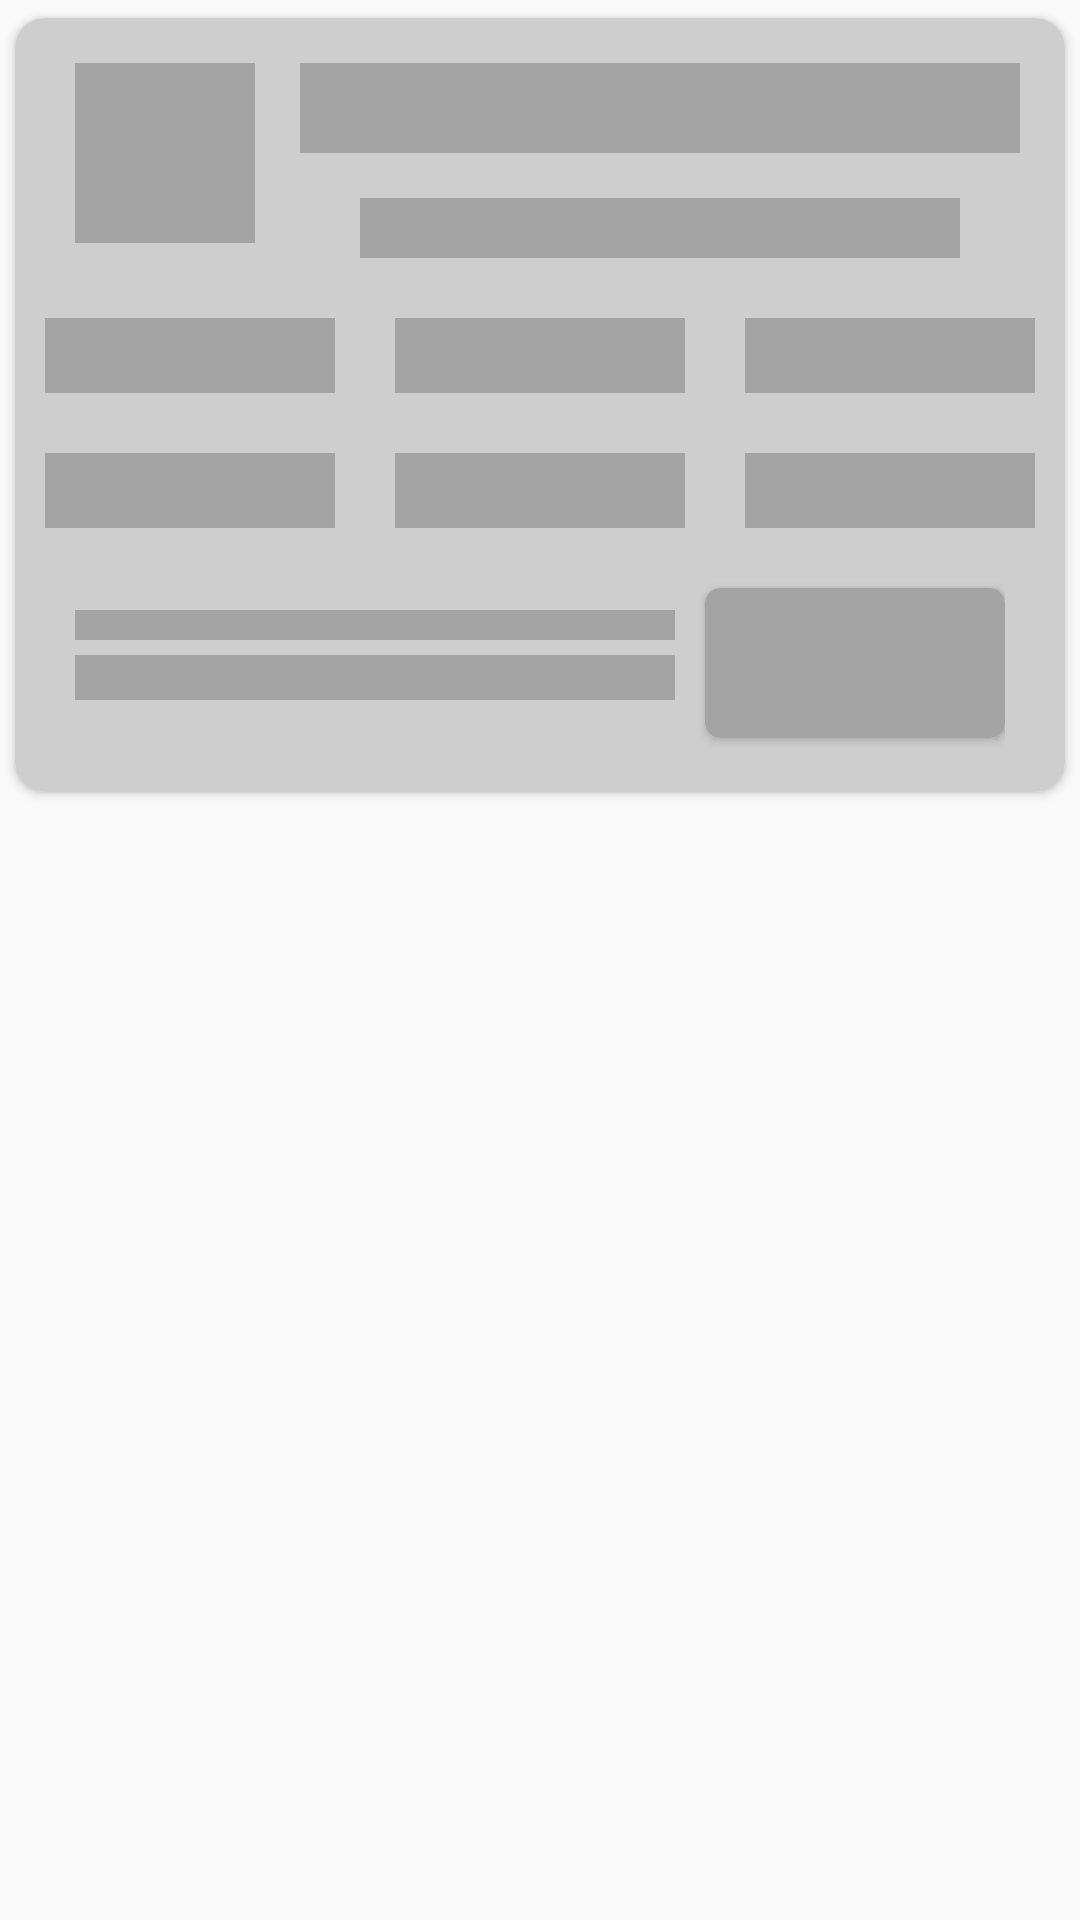

Here is an Android app screen rendered from its layout file. Give the layout XML and the strings, colors and styles it references.
<!-- AndroidManifest.xml: application theme AppTheme -->
<!-- res/layout/data_placeholder_layout.xml -->
<?xml version="1.0" encoding="utf-8"?>
<RelativeLayout xmlns:android="http://schemas.android.com/apk/res/android"
    xmlns:app="http://schemas.android.com/apk/res-auto"
    android:layout_width="match_parent"
    android:layout_height="match_parent"
    android:orientation="vertical">

    <androidx.cardview.widget.CardView
        android:layout_width="match_parent"
        android:layout_height="270dp"
        app:cardCornerRadius="10dp"
        app:cardUseCompatPadding="true">
        <LinearLayout
            android:layout_width="match_parent"
            android:layout_height="270dp"
            android:background="#CECECE"
            android:orientation="vertical">




            <LinearLayout
                android:layout_width="match_parent"
                android:layout_height="90dp"
                android:gravity="center"
                android:orientation="horizontal">

                <View
                    android:layout_width="60dp"
                    android:layout_height="60dp"

                    android:layout_gravity="center"
                    android:layout_marginLeft="20dp"
                    android:background="@color/background"
                    android:paddingTop="10dp"/>

                <LinearLayout
                    android:layout_width="wrap_content"
                    android:layout_height="match_parent"
                    android:layout_weight="1"
                    android:orientation="vertical">
                    <View
                        android:layout_width="match_parent"
                        android:layout_height="30dp"
                        android:layout_gravity="center"
                        android:layout_margin="15dp"

                       android:background="@color/background"
                        android:gravity="center"/>
                    <View
                        android:layout_width="200dp"
                        android:layout_height="20dp"
                        android:layout_gravity="center"
                        android:background="@color/background"
                       android:gravity="center"/>
                </LinearLayout>

            </LinearLayout>

            <LinearLayout
                android:layout_width="match_parent"
                android:layout_height="wrap_content"
                android:layout_marginTop="15dp"
                android:orientation="vertical"
                android:visibility="gone"
                >
                <LinearLayout
                    android:layout_width="wrap_content"
                    android:layout_height="wrap_content"
                    android:layout_gravity="center"
                    android:background="#ffce00"
                    android:orientation="horizontal"
                    android:paddingLeft="10dp"
                    android:paddingRight="10dp">


                    <TextView
                        android:layout_width="wrap_content"
                        android:layout_height="wrap_content"
                        android:layout_weight="1"
                        android:gravity="center"
                        android:text="Click here for Id and Password" />

                </LinearLayout>


            </LinearLayout>


            <LinearLayout
                android:layout_width="match_parent"
                android:layout_height="45dp"
                android:orientation="horizontal"

                >

                <View
                    android:layout_width="wrap_content"
                    android:layout_height="wrap_content"
                    android:layout_margin="10dp"
                    android:layout_weight="1"
                    android:background="@color/background"
                    android:gravity="center"/>


                <View
                    android:layout_width="wrap_content"
                    android:layout_height="wrap_content"
                    android:layout_margin="10dp"
                    android:layout_weight="1"
                    android:background="@color/background"
                    android:gravity="center"/>

                <View
                    android:layout_width="wrap_content"
                    android:layout_height="wrap_content"
                    android:layout_margin="10dp"
                    android:layout_weight="1"
                    android:background="@color/background"
                    android:gravity="center"/>

            </LinearLayout>
            <LinearLayout
                android:layout_width="match_parent"
                android:layout_height="45dp"
                android:orientation="horizontal"

                >

                <View
                    android:layout_width="wrap_content"
                    android:layout_height="wrap_content"
                    android:layout_margin="10dp"
                    android:layout_weight="1"
                    android:background="@color/background"
                    android:gravity="center"/>


                <View
                    android:layout_width="wrap_content"
                    android:layout_height="wrap_content"
                    android:layout_margin="10dp"
                    android:layout_weight="1"
                    android:background="@color/background"
                    android:gravity="center"/>

                <View
                    android:layout_width="wrap_content"
                    android:layout_height="wrap_content"
                    android:layout_margin="10dp"
                    android:layout_weight="1"
                    android:background="@color/background"
                    android:gravity="center"/>

            </LinearLayout>
            <LinearLayout
                android:layout_width="match_parent"
                android:layout_height="70dp"

                android:layout_gravity="center"
                android:layout_marginLeft="20dp"
                android:layout_marginRight="20dp"
                android:gravity="center"
                android:orientation="horizontal">
                <LinearLayout
                    android:layout_width="wrap_content"
                    android:layout_height="wrap_content"
                    android:layout_gravity="center"
                    android:layout_weight="1"
                    android:gravity="center"
                    android:orientation="vertical">
                    <View
                        android:layout_width="match_parent"
                        android:layout_height="10dp"

                        android:layout_gravity="center"

                        android:layout_weight="1"
                        android:background="@color/background"
                        android:paddingLeft="10dp"
                        android:paddingRight="10dp"



                        />
                    <LinearLayout
                        android:layout_width="match_parent"
                        android:layout_height="wrap_content"
                        android:layout_weight="1"
                        android:gravity="center"
                        android:orientation="horizontal">
                        <TextView
                            android:layout_width="200dp"
                            android:layout_height="15dp"
                            android:layout_margin="5dp"

                            android:background="@color/background"/>

                    </LinearLayout>
                </LinearLayout>
                <androidx.cardview.widget.CardView
                    android:layout_width="wrap_content"
                    android:layout_height="wrap_content"
                    android:layout_marginLeft="10dp"
                    app:cardCornerRadius="5dp">

                    <View
                        android:layout_width="100dp"
                        android:layout_height="50dp"
                       android:background="@color/background" />

                </androidx.cardview.widget.CardView>
            </LinearLayout>
        </LinearLayout>
    </androidx.cardview.widget.CardView>

</RelativeLayout>
<!-- resources referenced by this layout -->
<resources>
  <color name="background">#A5A4A4</color>
  <style name="AppTheme" parent="Theme.AppCompat.Light.NoActionBar">
          
          <item name="colorPrimary">@color/newblue</item>
          <item name="colorPrimaryDark">@color/colorPrimaryDark</item>
          <item name="colorAccent">@color/colorAccent</item>
          <item name="android:statusBarColor">#1a0f39</item>
          <item name="android:typeface">monospace</item>
  
  
      </style>
  <color name="newblue">#132635</color>
  <color name="colorPrimaryDark">#132635</color>
  <color name="colorAccent">#254c6a</color>
</resources>
